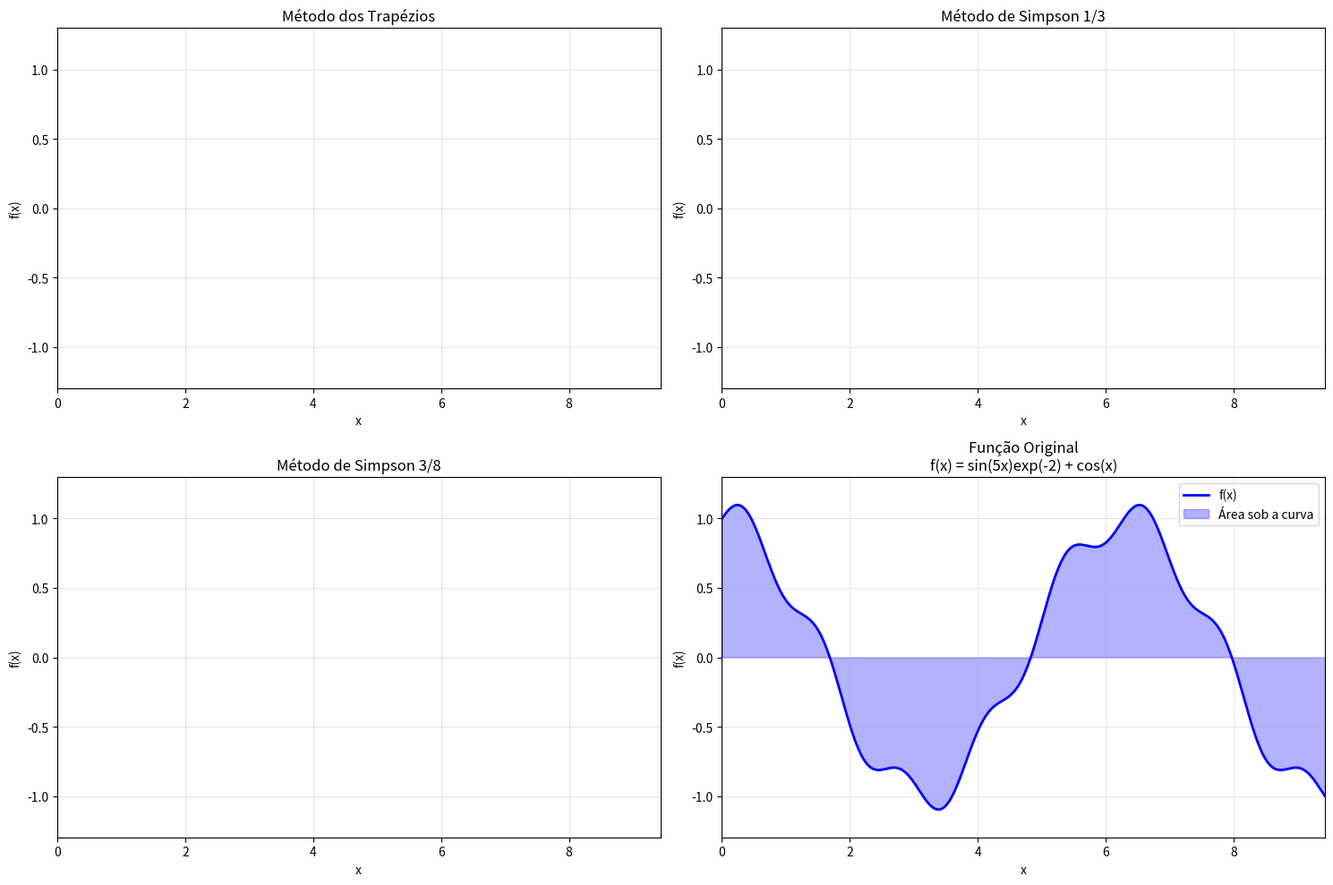

The script that saved this image:
import numpy as np
import scipy.integrate as spi
import matplotlib.pyplot as plt
from matplotlib.animation import FuncAnimation
from matplotlib.patches import Polygon

def f(x):
    
    return np.sin(5*x)*np.exp(-2)+np.cos(x)

def metodo_simpson_38(f, a, b, n):
    
    if n % 3 != 0:
        n = (n // 3) * 3  
    
    x = np.linspace(a, b, n + 1)
    y = f(x)
    h = (b - a) / n

    integral = (3 * h / 8) * (y[0] + y[n] + 
                             3 * np.sum(y[1:n:3] + y[2:n:3]) + 
                             2 * np.sum(y[3:n-1:3]))
    return integral

def criar_animacao_comparacao_simples(f, a, b, n_max=60):
    
    fig, axes = plt.subplots(2, 2, figsize=(15, 10))
    ax1, ax2, ax3, ax4 = axes.flatten()
    
    
    x_fino = np.linspace(a, b, 1000)
    y_fino = f(x_fino)
    
    
    valor_referencia, _ = spi.quad(f, a, b)
    
    
    ax4.plot(x_fino, y_fino, 'b-', linewidth=2, label='f(x)')
    ax4.fill_between(x_fino, y_fino, alpha=0.3, color='blue', label='Área sob a curva')
    ax4.set_xlim(a, b)
    ax4.set_ylim(min(y_fino) - 0.2, max(y_fino) + 0.2)
    ax4.set_xlabel('x')
    ax4.set_ylabel('f(x)')
    ax4.set_title('Função Original\nf(x) = sin(5x)exp(-2) + cos(x)')
    ax4.grid(True, alpha=0.3)
    ax4.legend()
    
    
    for ax in [ax1, ax2, ax3]:
        ax.set_xlim(a, b)
        ax.set_ylim(min(y_fino) - 0.2, max(y_fino) + 0.2)
        ax.set_xlabel('x')
        ax.set_ylabel('f(x)')
        ax.grid(True, alpha=0.3)
    
    ax1.set_title('Método dos Trapézios')
    ax2.set_title('Método de Simpson 1/3')
    ax3.set_title('Método de Simpson 3/8')
    
    
    # Trapézios
    linha_trap, = ax1.plot([], [], 'b-', linewidth=1)
    pontos_trap, = ax1.plot([], [], 'ro', markersize=3)
    
    # Simpson 1/3
    linha_simp, = ax2.plot([], [], 'b-', linewidth=1)
    pontos_simp, = ax2.plot([], [], 'go', markersize=3)
    
    # Simpson 3/8
    linha_simp38, = ax3.plot([], [], 'b-', linewidth=1)
    pontos_simp38, = ax3.plot([], [], 'bo', markersize=3)
    

    n_valores = list(range(6, n_max + 1, 6))  
    
    def init():
        linha_trap.set_data([], [])
        pontos_trap.set_data([], [])
        linha_simp.set_data([], [])
        pontos_simp.set_data([], [])
        linha_simp38.set_data([], [])
        pontos_simp38.set_data([], [])
        return linha_trap, pontos_trap, linha_simp, pontos_simp, linha_simp38, pontos_simp38
    
    def animate(n):
        # Limpar áreas anteriores
        for ax in [ax1, ax2, ax3]:
            for patch in ax.patches:
                patch.remove()
            for line in ax.lines[2:]:  # Manter apenas as duas primeiras linhas
                if line not in [linha_trap, pontos_trap, linha_simp, pontos_simp, linha_simp38, pontos_simp38]:
                    line.remove()
        
        
        x = np.linspace(a, b, n + 1)
        y = f(x)
        
        # MÉTODO 1: TRAPÉZIOS
        linha_trap.set_data(x, y)
        pontos_trap.set_data(x, y)
        
        
        for i in range(n):
            vertices = [(x[i], 0), (x[i], y[i]), (x[i+1], y[i+1]), (x[i+1], 0)]
            polygon = Polygon(vertices, closed=True, alpha=0.3, color='red')
            ax1.add_patch(polygon)
        
        
        integral_trap = spi.trapezoid(y, x)
        erro_trap = abs(integral_trap - valor_referencia)
        ax1.set_title(f'Método dos Trapézios\nn = {n}, I = {integral_trap:.6f}\nErro = {erro_trap:.2e}')
        
        # MÉTODO 2: SIMPSON 1/3
        linha_simp.set_data(x, y)
        pontos_simp.set_data(x, y)
        
        
        if n >= 4 and n % 2 == 0:
            for i in range(0, n-1, 2):
                x_parab = np.linspace(x[i], x[i+2], 100)
                coef = np.polyfit(x[i:i+3], y[i:i+3], 2)
                y_parab = np.polyval(coef, x_parab)
                ax2.plot(x_parab, y_parab, 'r--', alpha=0.7, linewidth=1)
                ax2.fill_between(x_parab, y_parab, alpha=0.2, color='green')
        
        
        integral_simp = spi.simpson(y, x) if n % 2 == 0 else integral_trap
        erro_simp = abs(integral_simp - valor_referencia)
        ax2.set_title(f'Método de Simpson 1/3\nn = {n}, I = {integral_simp:.6f}\nErro = {erro_simp:.2e}')
        
        # MÉTODO 3: SIMPSON 3/8
        linha_simp38.set_data(x, y)
        pontos_simp38.set_data(x, y)
        
        if n >= 3 and n % 3 == 0:
            for i in range(0, n-2, 3):
                x_cubic = np.linspace(x[i], x[i+3], 100)
                coef = np.polyfit(x[i:i+4], y[i:i+4], 3)
                y_cubic = np.polyval(coef, x_cubic)
                ax3.plot(x_cubic, y_cubic, 'r--', alpha=0.7, linewidth=1)
                ax3.fill_between(x_cubic, y_cubic, alpha=0.2, color='purple')
        
        
        integral_simp38 = metodo_simpson_38(f, a, b, n) if n % 3 == 0 else integral_trap
        erro_simp38 = abs(integral_simp38 - valor_referencia)
        ax3.set_title(f'Método de Simpson 3/8\n n = {n}, I = {integral_simp38:.6f}\nErro = {erro_simp38:.2e}')
        
        return linha_trap, pontos_trap, linha_simp, pontos_simp, linha_simp38, pontos_simp38
    
    anim = FuncAnimation(fig, animate, frames=n_valores, init_func=init, 
                        interval=800, repeat=True, blit=False)
    
    plt.tight_layout()
    plt.show()
    
    return anim

# EXECUÇÃO PRINCIPAL
a, b = 0, 3 * np.pi
    
anim = criar_animacao_comparacao_simples(f, a, b, n_max=60)

# anim.save('comparacao_integracao.gif', writer='pillow', fps=2)
